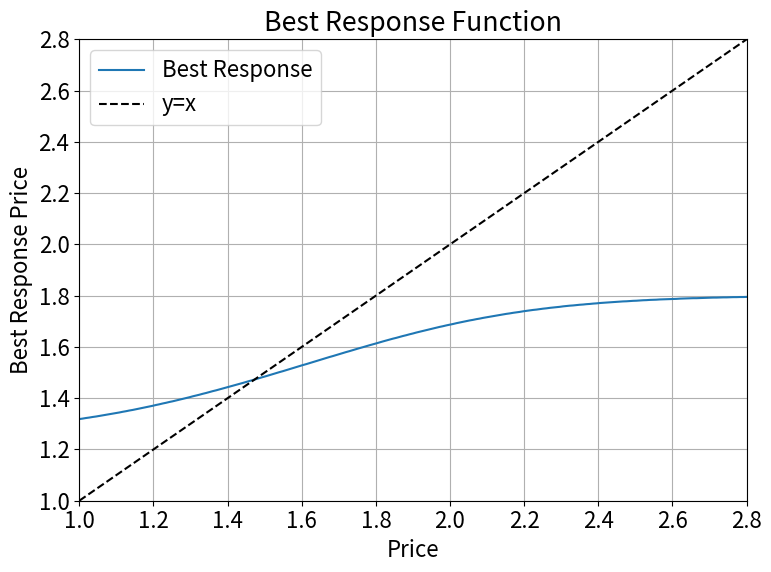
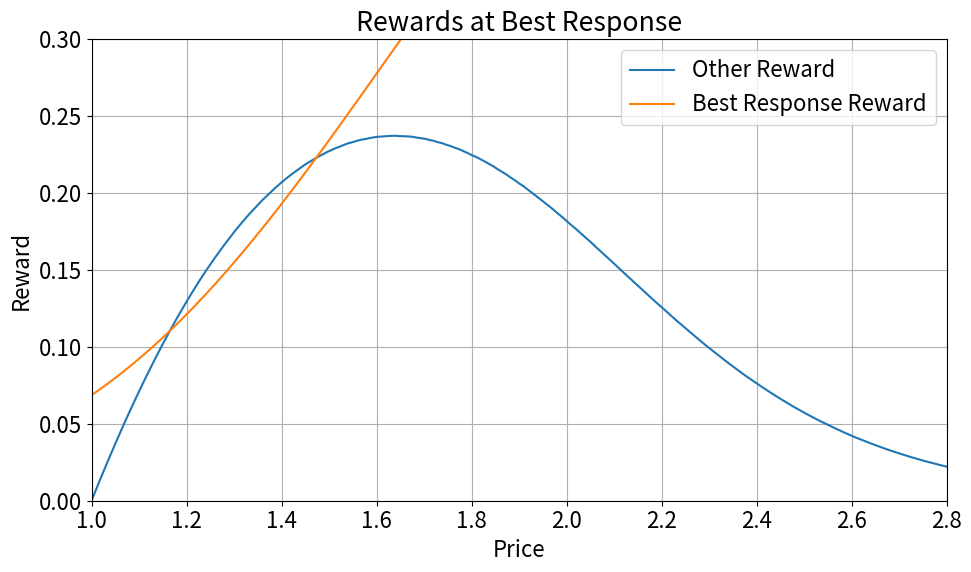

Here is the Python script that generated these plots, in order:
"""Find the best response mapping."""

import os
import numpy as np
import matplotlib.pyplot as plt

# Create output directory
OUTPUT_DIR = "outputs/best_response"
os.makedirs(OUTPUT_DIR, exist_ok=True)


def get_rewards(prices, A, C, mu, a_0):
    """
    Compute the rewards for both agents given their prices.

    Args:
        prices (np.ndarray): Array of shape (n, 2) where each row is (p_f, p_l).
        A (np.ndarray): Quality coefficients for both agents.
        C (np.ndarray): Cost coefficients for both agents.
        mu (float): Substitution coefficient for the logit model.
        a_0 (float): Outside option utility.
    Returns:
        np.ndarray: Array of shape (n, 2) where each row is (r_f, r_l).
    """
    exp_utilities = np.exp((A - prices) / mu)
    sum_exp_utilities = np.sum(exp_utilities, axis=1, keepdims=True)
    exp_0 = np.exp(a_0 / mu)
    sum_exp_utilities += exp_0
    demands = exp_utilities / sum_exp_utilities
    rewards = demands * (prices - C)
    return rewards

def compute_best_response(A, C, p_opponent, price_bounds, mu, a_0, num_points=4001):
    """
    Compute the best response price for the learning agent given the fixed price of the extortion agent.

    Args:
        A: Quality coefficients for both agents.
        C: Cost coefficients for both agents.
        p_opponent: Fixed price of the opponent.
        price_bounds (tuple): Bounds for the agent's price search.
        mu: Substitution coefficient.
        a_0: Outside option utility.
        num_points: Number of points to evaluate in the price range.

    Returns:
        float: Best response price.
        float: Maximum reward.
    """
    prices = np.linspace(price_bounds[0], price_bounds[1], num_points)
    prices_all = np.vstack((prices, np.full_like(prices, p_opponent))).T
    rewards = get_rewards(prices_all, A, C, mu, a_0)
    best_index = np.argmax(rewards[:, 0])
    return prices_all[best_index], rewards[best_index], prices, rewards


A = np.array([[1, 1]])
C = np.array([[1, 1]])
mu = 0.25
a_0 = -1.0

price_bounds = [1.0, 2.8]

plt.rcParams.update({'font.size': 16})

prices = np.linspace(price_bounds[0], price_bounds[1], 201)
best_response_prices = []
for p in prices:
    br_price, br_reward, prices_plot, rewards_plot = compute_best_response(
        A, C, p, price_bounds, mu, a_0)
    best_response_prices.append(br_price[0])


# Plot the best response function
plt.figure(figsize=(8, 6))
plt.plot(prices, best_response_prices, label='Best Response')
plt.plot(prices, prices, 'k--', label='y=x')
plt.xlim(price_bounds)
plt.ylim(price_bounds)
plt.xlabel("Price")
plt.ylabel("Best Response Price")
plt.title("Best Response Function")
plt.legend()
plt.grid()
plt.tight_layout()
plt.savefig(os.path.join(OUTPUT_DIR, "best_response_function.png"))
plt.show()

# Save the best response data
# Normalise by the range
best_response_params = (np.array(best_response_prices) - price_bounds[0]) / (price_bounds[1] - price_bounds[0])
np.savetxt(os.path.join(OUTPUT_DIR, "best_response_params.txt"), best_response_params)

# Plot rewards for best response
prices_all = np.vstack((prices, best_response_prices)).T
rewards = get_rewards(prices_all, A, C, mu, a_0)    
plt.figure(figsize=(10, 6))
plt.plot(prices, rewards[:, 0], label='Other Reward')
plt.plot(prices, rewards[:, 1], label='Best Response Reward')
plt.xlim(price_bounds)
plt.ylim(0, 0.3)
plt.xlabel("Price")
plt.ylabel("Reward")
plt.title("Rewards at Best Response")
plt.legend()
plt.grid()
plt.tight_layout()
plt.show()